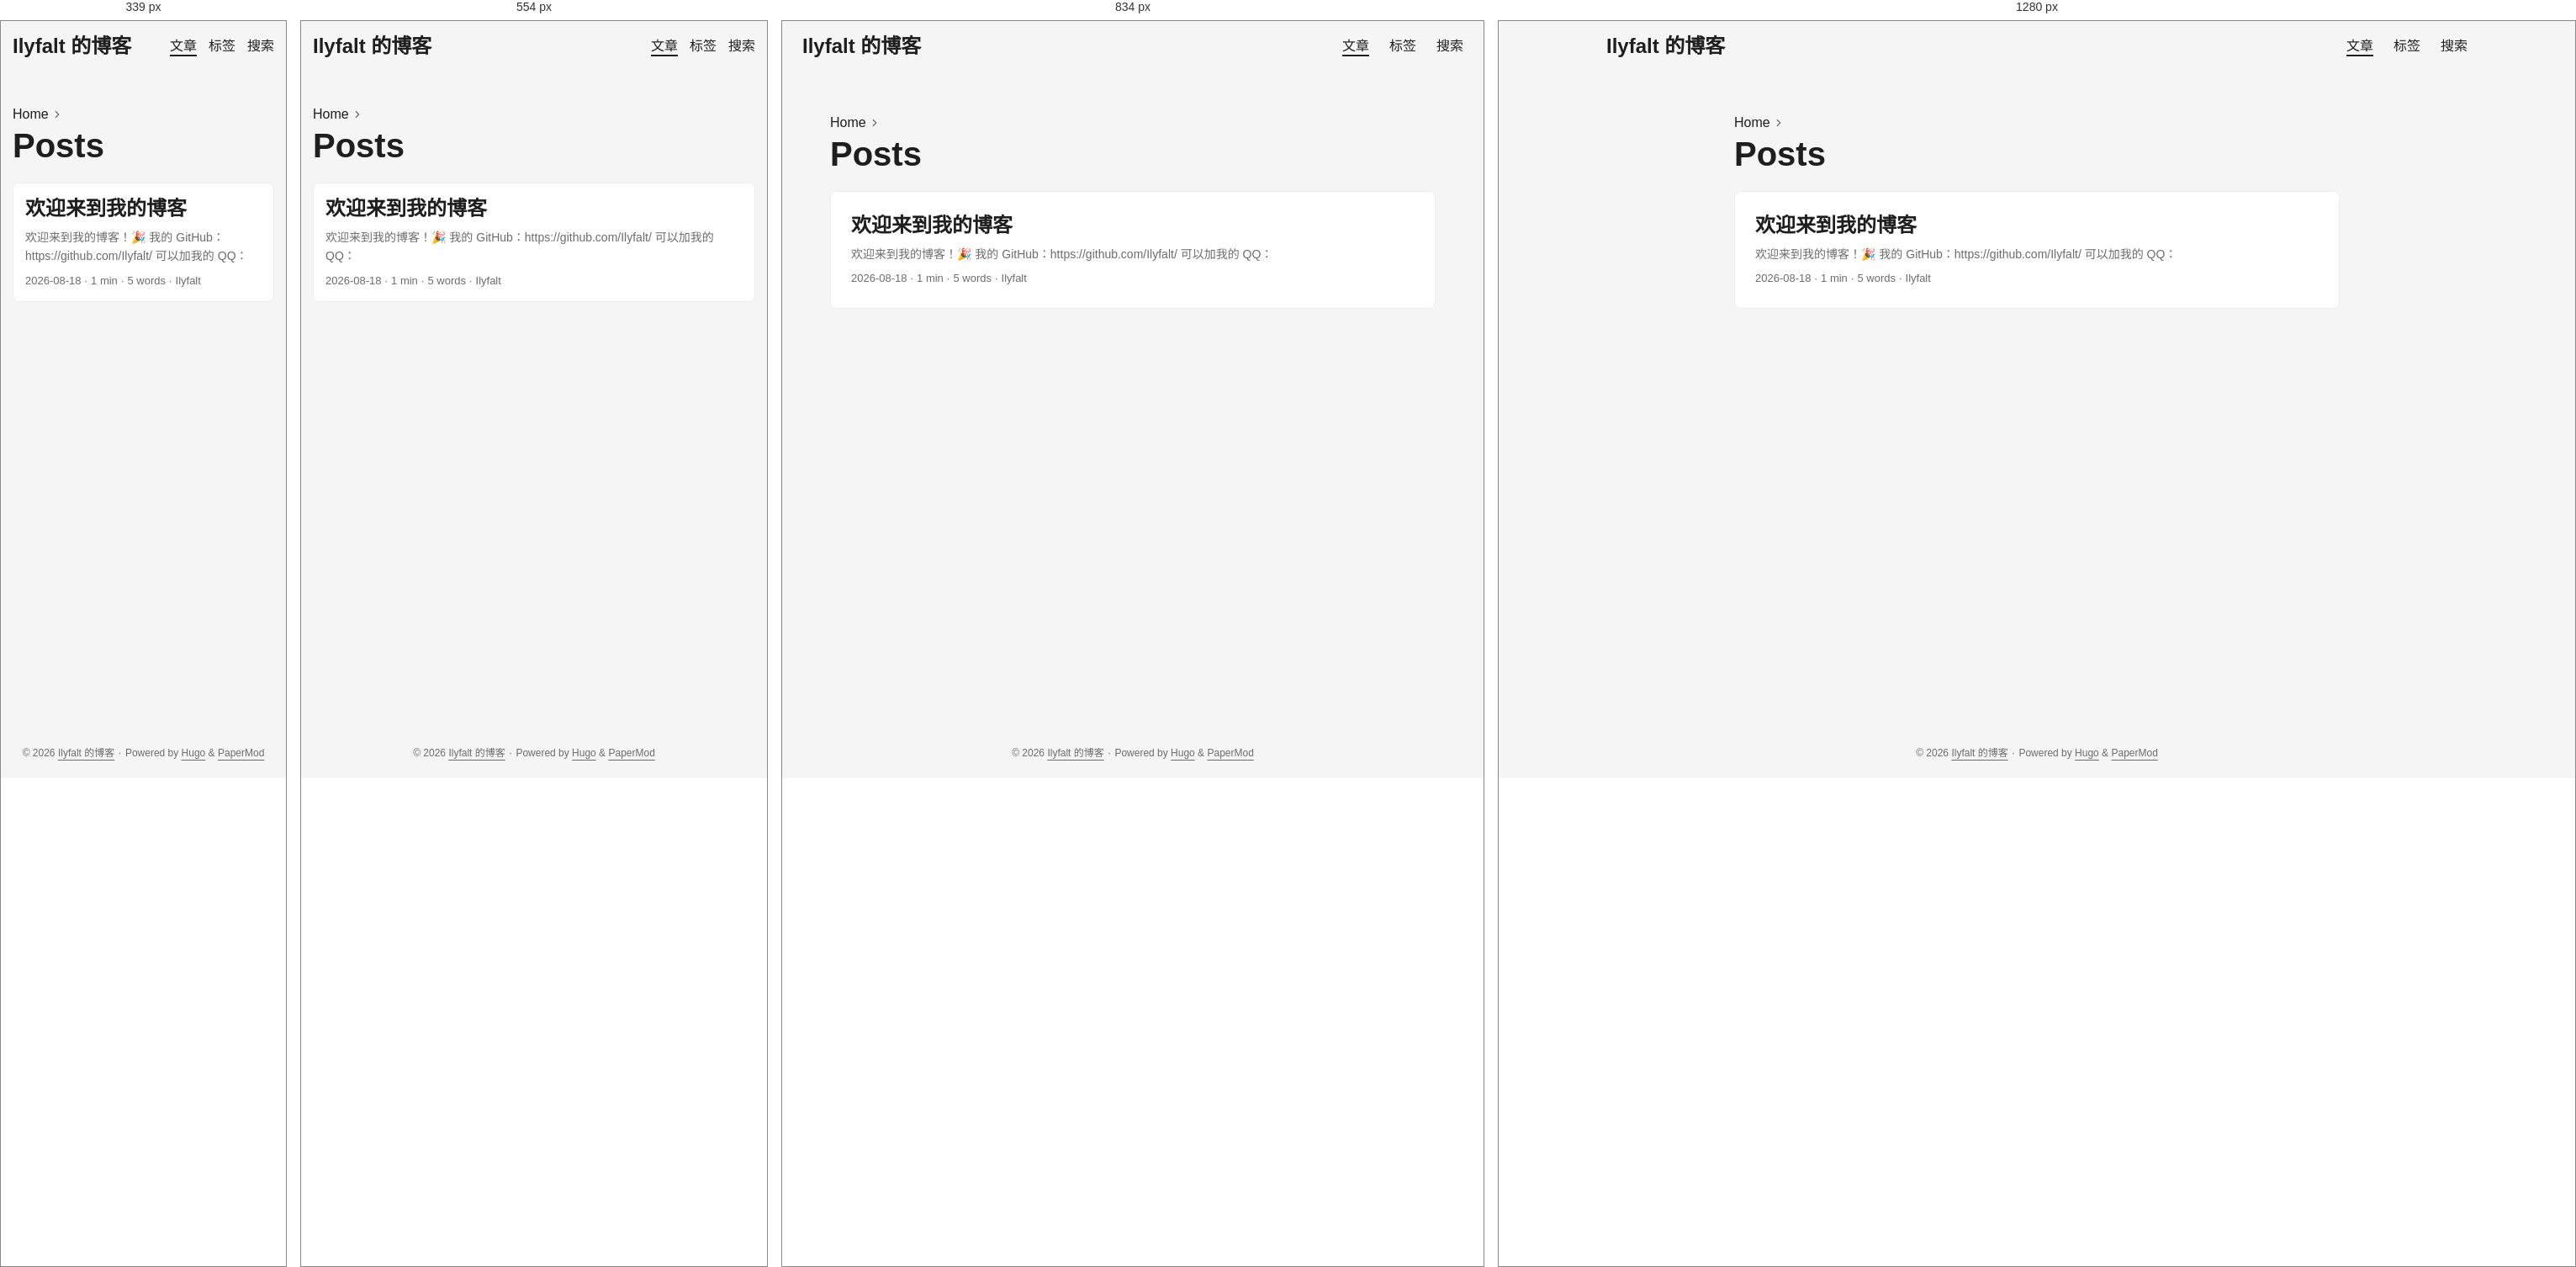
Rendered at 339 px, 554 px, 834 px and 1280 px, left to right.

<!-- file: index.html -->
<!doctype html><html lang=en dir=auto data-theme=auto><head><meta charset=utf-8><meta http-equiv=X-UA-Compatible content="IE=edge"><meta name=viewport content="width=device-width,initial-scale=1,shrink-to-fit=no"><meta name=robots content="index, follow"><title>Posts | Ilyfalt 的博客</title>
<meta name=keywords content><meta name=description content="Posts - Ilyfalt 的博客"><meta name=author content="Ilyfalt"><link rel=canonical href=https://520236.xyz/posts/><link crossorigin=anonymous href=/assets/css/stylesheet.6ff46447b1fa3f8a5cc0bcae48088decc3ae37f5fbc99406a3aefc3bf0e6044a.css integrity="sha256-b/RkR7H6P4pcwLyuSAiN7MOuN/X7yZQGo678O/DmBEo=" rel="preload stylesheet" as=style><link rel=icon href=https://520236.xyz/favicon.ico><link rel=icon type=image/png sizes=16x16 href=https://520236.xyz/favicon-16x16.png><link rel=icon type=image/png sizes=32x32 href=https://520236.xyz/favicon-32x32.png><link rel=apple-touch-icon href=https://520236.xyz/apple-touch-icon.png><link rel=mask-icon href=https://520236.xyz/safari-pinned-tab.svg><meta name=theme-color content="#2e2e33"><meta name=msapplication-TileColor content="#2e2e33"><link rel=alternate type=application/rss+xml href=https://520236.xyz/posts/index.xml title=rss><link rel=alternate hreflang=en href=https://520236.xyz/posts/><noscript><style>#theme-toggle,.top-link{display:none}</style><style>@media(prefers-color-scheme:dark){:root{--theme:rgb(29, 30, 32);--entry:rgb(46, 46, 51);--primary:rgb(218, 218, 219);--secondary:rgb(155, 156, 157);--tertiary:rgb(65, 66, 68);--content:rgb(196, 196, 197);--code-block-bg:rgb(46, 46, 51);--code-bg:rgb(55, 56, 62);--border:rgb(51, 51, 51);color-scheme:dark}.list{background:var(--theme)}.toc{background:var(--entry)}}</style></noscript><script>localStorage.getItem("pref-theme")==="dark"?document.querySelector("html").dataset.theme="dark":localStorage.getItem("pref-theme")==="light"?document.querySelector("html").dataset.theme="light":window.matchMedia("(prefers-color-scheme: dark)").matches?document.querySelector("html").dataset.theme="dark":document.querySelector("html").dataset.theme="light"</script><meta property="og:url" content="https://520236.xyz/posts/"><meta property="og:site_name" content="Ilyfalt 的博客"><meta property="og:title" content="Posts"><meta property="og:description" content="Ilyfalt 的个人博客"><meta property="og:locale" content="zh_CN"><meta property="og:type" content="website"><meta property="og:image" content="https://520236.xyz/img/avatar.png"><meta name=twitter:card content="summary_large_image"><meta name=twitter:image content="https://520236.xyz/img/avatar.png"><meta name=twitter:title content="Posts"><meta name=twitter:description content="Ilyfalt 的个人博客"><script type=application/ld+json>{"@context":"https://schema.org","@type":"BreadcrumbList","itemListElement":[{"@type":"ListItem","position":1,"name":"Posts","item":"https://520236.xyz/posts/"}]}</script></head><body class=list id=top><header class=header><nav class=header-nav><div class=logo><a href=https://520236.xyz/ accesskey=h title="Ilyfalt 的博客 (Alt + H)">Ilyfalt 的博客</a><div class=logo-switches><button id=theme-toggle class=theme-toggle accesskey=t title="(Alt + T)" aria-label="Toggle theme"><svg class="moon" width="17" height="17" viewBox="0 0 24 24" fill="none" stroke="currentcolor" stroke-width="2" stroke-linecap="round" stroke-linejoin="round"><path d="M21 12.79A9 9 0 1111.21 3 7 7 0 0021 12.79z"/></svg><svg class="sun" width="17" height="17" viewBox="0 0 24 24" fill="none" stroke="currentcolor" stroke-width="2" stroke-linecap="round" stroke-linejoin="round"><circle cx="12" cy="12" r="5"/><line x1="12" y1="1" x2="12" y2="3"/><line x1="12" y1="21" x2="12" y2="23"/><line x1="4.22" y1="4.22" x2="5.64" y2="5.64"/><line x1="18.36" y1="18.36" x2="19.78" y2="19.78"/><line x1="1" y1="12" x2="3" y2="12"/><line x1="21" y1="12" x2="23" y2="12"/><line x1="4.22" y1="19.78" x2="5.64" y2="18.36"/><line x1="18.36" y1="5.64" x2="19.78" y2="4.22"/></svg></button></div></div><ul id=menu class=menu><li><a href=https://520236.xyz/posts/ title=文章><span class=active>文章</span></a></li><li><a href=https://520236.xyz/tags/ title=标签><span>标签</span></a></li><li><a href=https://520236.xyz/search/ title="搜索 (Alt + /)" accesskey=/><span>搜索</span></a></li></ul></nav></header><main class=main><header class=page-header><nav class=breadcrumbs role=navigation aria-label=Breadcrumb><a href=/>Home</a><svg viewBox="0 0 24 24" fill="none" stroke="currentcolor" stroke-width="2" stroke-linecap="round" stroke-linejoin="round" class="feather feather-chevron-right"><polyline points="9 18 15 12 9 6"/></svg></nav><h1>Posts</h1></header><article class=post-entry><header class=entry-header><h2 class=entry-hint-parent>欢迎来到我的博客</h2></header><div class=entry-content><p>欢迎来到我的博客！🎉
我的 GitHub：https://github.com/Ilyfalt/
可以加我的 QQ：</p></div><footer class=entry-footer><span title='2026-08-18 00:00:00 +0000 UTC'>2026-08-18</span>&nbsp;·&nbsp;<span>1 min</span>&nbsp;·&nbsp;<span>5 words</span>&nbsp;·&nbsp;<span>Ilyfalt</span></footer><a class=entry-link aria-label="post link to 欢迎来到我的博客" href=https://520236.xyz/posts/welcome/></a></article></main><footer class=footer><span>&copy; 2026 <a href=https://520236.xyz/>Ilyfalt 的博客</a></span> ·
<span>Powered by
<a href="https://gohugo.io/?utm_source=papermod" rel=noopener target=_blank>Hugo</a> &
        <a href=https://github.com/adityatelange/hugo-PaperMod/ rel=noopener target=_blank>PaperMod</a></span></footer><a href=#top id=top-link class="top-link hidden" aria-label="go to top" title="Go to Top (Alt + G)" accesskey=g><svg viewBox="0 0 24 24" fill="none" stroke="currentcolor" stroke-width="2" stroke-linecap="round" stroke-linejoin="round" class="feather feather-chevrons-up"><polyline points="17 11 12 6 7 11"/><polyline points="17 18 12 13 7 18"/></svg>
</a><script>let menu=document.getElementById("menu");if(menu){const e=localStorage.getItem("menu-scroll-position");e&&(menu.scrollLeft=parseInt(e,10)),menu.onscroll=function(){localStorage.setItem("menu-scroll-position",menu.scrollLeft)}}document.querySelectorAll('a[href^="#"]').forEach(e=>{e.addEventListener("click",function(e){e.preventDefault();var t=this.getAttribute("href").substr(1);window.matchMedia("(prefers-reduced-motion: reduce)").matches?document.querySelector(`[id='${decodeURIComponent(t)}']`).scrollIntoView():document.querySelector(`[id='${decodeURIComponent(t)}']`).scrollIntoView({behavior:"smooth"}),t==="top"?history.replaceState(null,null," "):history.pushState(null,null,`#${t}`)})})</script><script>var toplink=document.getElementById("top-link");window.onscroll=function(){const e=window.innerHeight;document.body.scrollTop>e||document.documentElement.scrollTop>e?toplink.classList.remove("hidden"):toplink.classList.add("hidden")}</script><script>document.getElementById("theme-toggle").addEventListener("click",()=>{const e=document.querySelector("html");e.dataset.theme==="dark"?(e.dataset.theme="light",localStorage.setItem("pref-theme","light")):(e.dataset.theme="dark",localStorage.setItem("pref-theme","dark"))})</script></body></html>

/* @media block from stylesheet.6ff46447b1fa3f8a5cc0bcae48088decc3ae37f5fbc99406a3aefc3bf0e6044a.css */
@media screen and (max-width:768px){:root{--gap:14px}.profile img{transform:scale(.85)}.first-entry{min-height:260px}.archive-month{flex-direction:column}.archive-year{margin-top:20px}.footer{padding:calc((var(--footer-height) - var(--gap) - 10px)/2)var(--gap)}}

/* @media block from stylesheet.6ff46447b1fa3f8a5cc0bcae48088decc3ae37f5fbc99406a3aefc3bf0e6044a.css */
@media screen and (max-width:900px){.list .top-link{transform:translateY(-5rem)}}

/* @media block from stylesheet.6ff46447b1fa3f8a5cc0bcae48088decc3ae37f5fbc99406a3aefc3bf0e6044a.css */
@media screen and (max-width:340px){.share-buttons{justify-content:unset}}